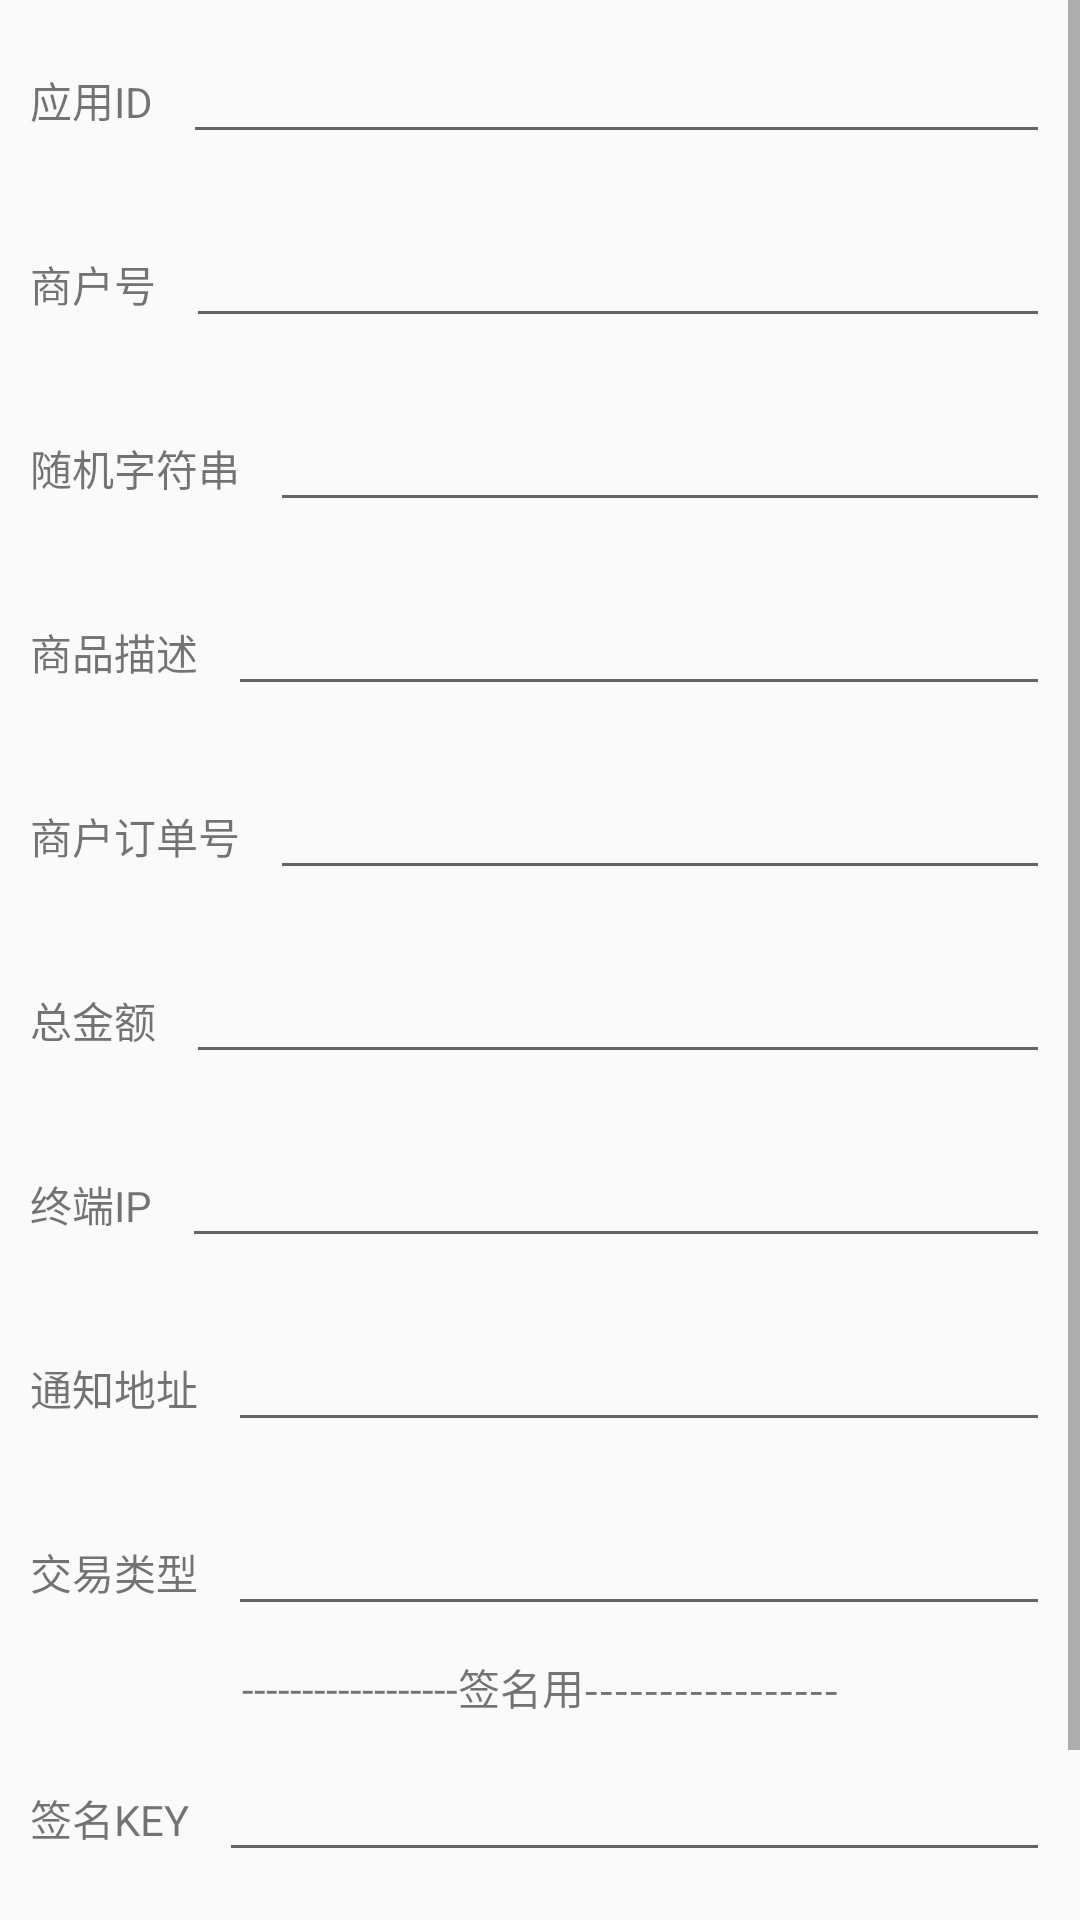

The Android layout XML behind this screen, and the referenced resources:
<!-- AndroidManifest.xml: application theme AppTheme -->
<!-- res/layout/activity_wxpay.xml -->
<?xml version="1.0" encoding="utf-8"?>
<LinearLayout xmlns:android="http://schemas.android.com/apk/res/android"
              android:orientation="vertical"
              android:layout_width="match_parent"
              android:layout_height="match_parent">

    <ScrollView
        android:layout_width="match_parent"
        android:layout_height="wrap_content">

        <LinearLayout
            android:layout_width="match_parent"
            android:layout_height="wrap_content"
            android:orientation="vertical">

            <LinearLayout
                android:layout_width="match_parent"
                android:layout_height="wrap_content"
                android:layout_margin="10dp">

                <TextView
                    android:layout_width="wrap_content"
                    android:layout_height="wrap_content"
                    android:text="应用ID"/>

                <EditText
                    android:id="@+id/appid"
                    android:layout_width="0dp"
                    android:layout_height="wrap_content"
                    android:layout_weight="1"
                    android:singleLine="true"
                    android:layout_marginLeft="10dp"/>

            </LinearLayout>

            <LinearLayout
                android:layout_width="match_parent"
                android:layout_height="wrap_content"
                android:layout_margin="10dp">

                <TextView
                    android:layout_width="wrap_content"
                    android:layout_height="wrap_content"
                    android:text="商户号"/>

                <EditText
                    android:id="@+id/mch_id"
                    android:layout_width="0dp"
                    android:layout_height="wrap_content"
                    android:layout_weight="1"
                    android:singleLine="true"
                    android:layout_marginLeft="10dp"/>

            </LinearLayout>

            <LinearLayout
                android:layout_width="match_parent"
                android:layout_height="wrap_content"
                android:layout_margin="10dp">

                <TextView
                    android:layout_width="wrap_content"
                    android:layout_height="wrap_content"
                    android:text="随机字符串"/>

                <EditText
                    android:id="@+id/nonce_str"
                    android:layout_width="0dp"
                    android:layout_height="wrap_content"
                    android:layout_weight="1"
                    android:singleLine="true"
                    android:layout_marginLeft="10dp"/>

            </LinearLayout>

            <LinearLayout
                android:layout_width="match_parent"
                android:layout_height="wrap_content"
                android:layout_margin="10dp">

                <TextView
                    android:layout_width="wrap_content"
                    android:layout_height="wrap_content"
                    android:text="商品描述"/>

                <EditText
                    android:id="@+id/body"
                    android:layout_width="0dp"
                    android:layout_height="wrap_content"
                    android:layout_weight="1"
                    android:singleLine="true"
                    android:layout_marginLeft="10dp"/>

            </LinearLayout>

            <LinearLayout
                android:layout_width="match_parent"
                android:layout_height="wrap_content"
                android:layout_margin="10dp">

                <TextView
                    android:layout_width="wrap_content"
                    android:layout_height="wrap_content"
                    android:text="商户订单号"/>

                <EditText
                    android:id="@+id/out_trade_no"
                    android:layout_width="0dp"
                    android:layout_height="wrap_content"
                    android:layout_weight="1"
                    android:singleLine="true"
                    android:layout_marginLeft="10dp"/>

            </LinearLayout>

            <LinearLayout
                android:layout_width="match_parent"
                android:layout_height="wrap_content"
                android:layout_margin="10dp">

                <TextView
                    android:layout_width="wrap_content"
                    android:layout_height="wrap_content"
                    android:text="总金额"/>

                <EditText
                    android:id="@+id/total_fee"
                    android:layout_width="0dp"
                    android:layout_height="wrap_content"
                    android:layout_weight="1"
                    android:singleLine="true"
                    android:layout_marginLeft="10dp"/>

            </LinearLayout>

            <LinearLayout
                android:layout_width="match_parent"
                android:layout_height="wrap_content"
                android:layout_margin="10dp">

                <TextView
                    android:layout_width="wrap_content"
                    android:layout_height="wrap_content"
                    android:text="终端IP"/>

                <EditText
                    android:id="@+id/spbill_create_ip"
                    android:layout_width="0dp"
                    android:layout_height="wrap_content"
                    android:layout_weight="1"
                    android:singleLine="true"
                    android:layout_marginLeft="10dp"/>

            </LinearLayout>

            <LinearLayout
                android:layout_width="match_parent"
                android:layout_height="wrap_content"
                android:layout_margin="10dp">

                <TextView
                    android:layout_width="wrap_content"
                    android:layout_height="wrap_content"
                    android:text="通知地址"/>

                <EditText
                    android:id="@+id/notify_url"
                    android:layout_width="0dp"
                    android:layout_height="wrap_content"
                    android:layout_weight="1"
                    android:singleLine="true"
                    android:layout_marginLeft="10dp"/>

            </LinearLayout>

            <LinearLayout
                android:layout_width="match_parent"
                android:layout_height="wrap_content"
                android:layout_margin="10dp">

                <TextView
                    android:layout_width="wrap_content"
                    android:layout_height="wrap_content"
                    android:text="交易类型"/>

                <EditText
                    android:id="@+id/trade_type"
                    android:layout_width="0dp"
                    android:layout_height="wrap_content"
                    android:layout_weight="1"
                    android:singleLine="true"
                    android:layout_marginLeft="10dp"/>

            </LinearLayout>

            <TextView
                android:layout_width="match_parent"
                android:layout_height="wrap_content"
                android:gravity="center"
                android:text="------------------签名用-----------------"/>

            <LinearLayout
                android:layout_width="match_parent"
                android:layout_height="wrap_content"
                android:layout_margin="10dp">

                <TextView
                    android:layout_width="wrap_content"
                    android:layout_height="wrap_content"
                    android:text="签名KEY"/>

                <EditText
                    android:id="@+id/sign_key"
                    android:layout_width="0dp"
                    android:layout_height="wrap_content"
                    android:layout_weight="1"
                    android:singleLine="true"
                    android:layout_marginLeft="10dp"/>

            </LinearLayout>

            <Button
                android:onClick="wxPayCommit"
                android:layout_width="match_parent"
                android:layout_height="wrap_content"
                android:layout_margin="10dp"
                android:text="wxpay_commit"/>

        </LinearLayout>

    </ScrollView>

</LinearLayout>
<!-- resources referenced by this layout -->
<resources>
  <style name="AppTheme" parent="Theme.AppCompat.Light.DarkActionBar">
          
          <item name="colorPrimary">@color/colorPrimary</item>
          <item name="colorPrimaryDark">@color/colorPrimaryDark</item>
          <item name="colorAccent">@color/colorAccent</item>
      </style>
  <color name="colorPrimary">#3F51B5</color>
  <color name="colorPrimaryDark">#303F9F</color>
  <color name="colorAccent">#FF4081</color>
</resources>
